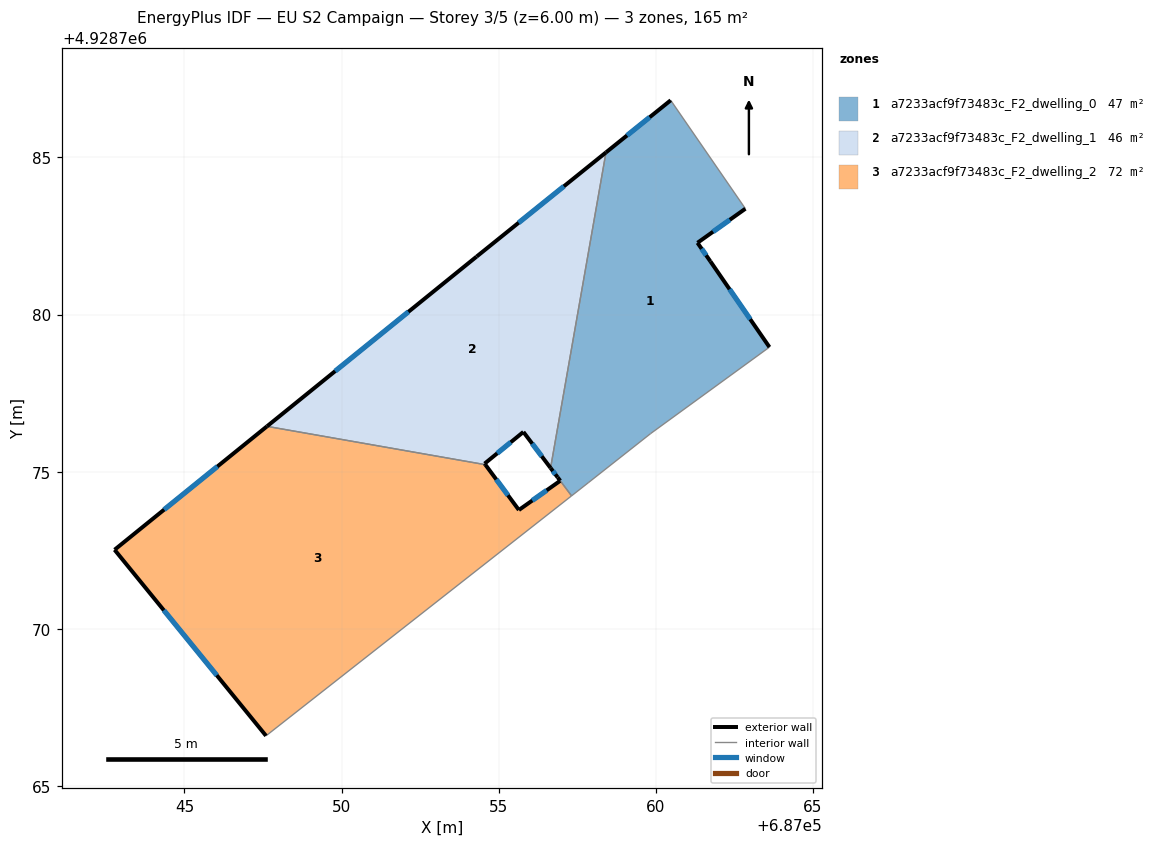
=== STOREY PLAN SPEC (per zone: floor XY polygon, exterior-wall plan segments, windows/doors) ===
zone 1: a7233acf9f73483c_F2_dwelling_0  (46.5 m²)
  floor: (687060.47, 4928786.82) (687062.85, 4928783.37) (687061.32, 4928782.28) (687061.73, 4928781.69) (687063.61, 4928778.96) (687059.83, 4928776.21) (687057.85, 4928774.65) (687057.32, 4928774.23) (687056.88, 4928774.82) (687056.65, 4928775.12) (687058.41, 4928785.16)
  exterior wall: (687056.65, 4928775.12) – (687056.88, 4928774.82)  [0.4 m]
    window: (687056.72, 4928775.02) – (687056.80, 4928774.92)  [0.1 m²]
  exterior wall: (687060.47, 4928786.82) – (687058.41, 4928785.16)  [2.6 m]
    window: (687059.80, 4928786.28) – (687059.08, 4928785.70)  [1.0 m²]
  exterior wall: (687061.32, 4928782.28) – (687062.85, 4928783.37)  [1.9 m]
    window: (687061.82, 4928782.64) – (687062.35, 4928783.02)  [0.7 m²]
  exterior wall: (687061.73, 4928781.69) – (687061.32, 4928782.28)  [0.7 m]
    window: (687061.60, 4928781.88) – (687061.46, 4928782.09)  [0.3 m²]
  exterior wall: (687063.61, 4928778.96) – (687061.73, 4928781.69)  [3.3 m]
    window: (687063.00, 4928779.85) – (687062.35, 4928780.81)  [1.2 m²]
  exterior wall: (687056.88, 4928774.82) – (687056.96, 4928774.71)  [0.1 m]
  interior walls: 6
zone 2: a7233acf9f73483c_F2_dwelling_1  (46.3 m²)
  floor: (687058.41, 4928785.16) (687056.65, 4928775.12) (687055.78, 4928776.26) (687054.55, 4928775.25) (687054.57, 4928775.22) (687047.62, 4928776.44) (687054.29, 4928781.84)
  exterior wall: (687054.57, 4928775.22) – (687054.55, 4928775.25)  [0.0 m]
  exterior wall: (687054.30, 4928781.84) – (687047.62, 4928776.44)  [8.6 m]
    window: (687052.13, 4928780.09) – (687049.79, 4928778.20)  [3.1 m²]
  exterior wall: (687058.41, 4928785.16) – (687054.30, 4928781.84)  [5.3 m]
    window: (687057.07, 4928784.08) – (687055.63, 4928782.92)  [1.9 m²]
  exterior wall: (687055.79, 4928776.26) – (687056.65, 4928775.12)  [1.4 m]
    window: (687056.07, 4928775.89) – (687056.37, 4928775.49)  [0.5 m²]
  exterior wall: (687054.55, 4928775.25) – (687055.79, 4928776.26)  [1.6 m]
    window: (687054.95, 4928775.58) – (687055.38, 4928775.94)  [0.6 m²]
  interior walls: 2
zone 3: a7233acf9f73483c_F2_dwelling_2  (72.4 m²)
  floor: (687056.95, 4928774.71) (687057.32, 4928774.23) (687047.59, 4928766.59) (687042.77, 4928772.51) (687047.62, 4928776.44) (687054.57, 4928775.22) (687055.64, 4928773.78)
  exterior wall: (687042.78, 4928772.51) – (687047.59, 4928766.59)  [7.6 m]
    window: (687044.34, 4928770.59) – (687046.03, 4928768.52)  [2.8 m²]
  exterior wall: (687047.62, 4928776.44) – (687042.78, 4928772.51)  [6.2 m]
    window: (687046.05, 4928775.16) – (687044.35, 4928773.79)  [2.3 m²]
  exterior wall: (687055.64, 4928773.78) – (687054.57, 4928775.22)  [1.8 m]
    window: (687055.29, 4928774.25) – (687054.92, 4928774.75)  [0.7 m²]
  exterior wall: (687056.95, 4928774.71) – (687055.64, 4928773.78)  [1.6 m]
    window: (687056.53, 4928774.41) – (687056.07, 4928774.08)  [0.6 m²]
  interior walls: 3

=== DERIVED (storey summary) ===
Building: EU S2 Campaign
Storey: 3 of 5  (floor level z = 6.00 m)
Storey gross floor area: 165.2 m²
Zones on this storey: 3
  - a7233acf9f73483c_F2_dwelling_0: floor 46.5 m²; exterior wall 9.1 m (27.2 m²); 5 window(s) 3.3 m²; WWR 12.0%
  - a7233acf9f73483c_F2_dwelling_1: floor 46.3 m²; exterior wall 16.9 m (50.8 m²); 4 window(s) 6.2 m²; WWR 12.2%
  - a7233acf9f73483c_F2_dwelling_2: floor 72.4 m²; exterior wall 17.3 m (51.8 m²); 4 window(s) 6.3 m²; WWR 12.2%
Zone adjacency (shared interzone walls):
  - a7233acf9f73483c_F2_dwelling_0 ↔ a7233acf9f73483c_F2_dwelling_1
  - a7233acf9f73483c_F2_dwelling_0 ↔ a7233acf9f73483c_F2_dwelling_2
  - a7233acf9f73483c_F2_dwelling_1 ↔ a7233acf9f73483c_F2_dwelling_2